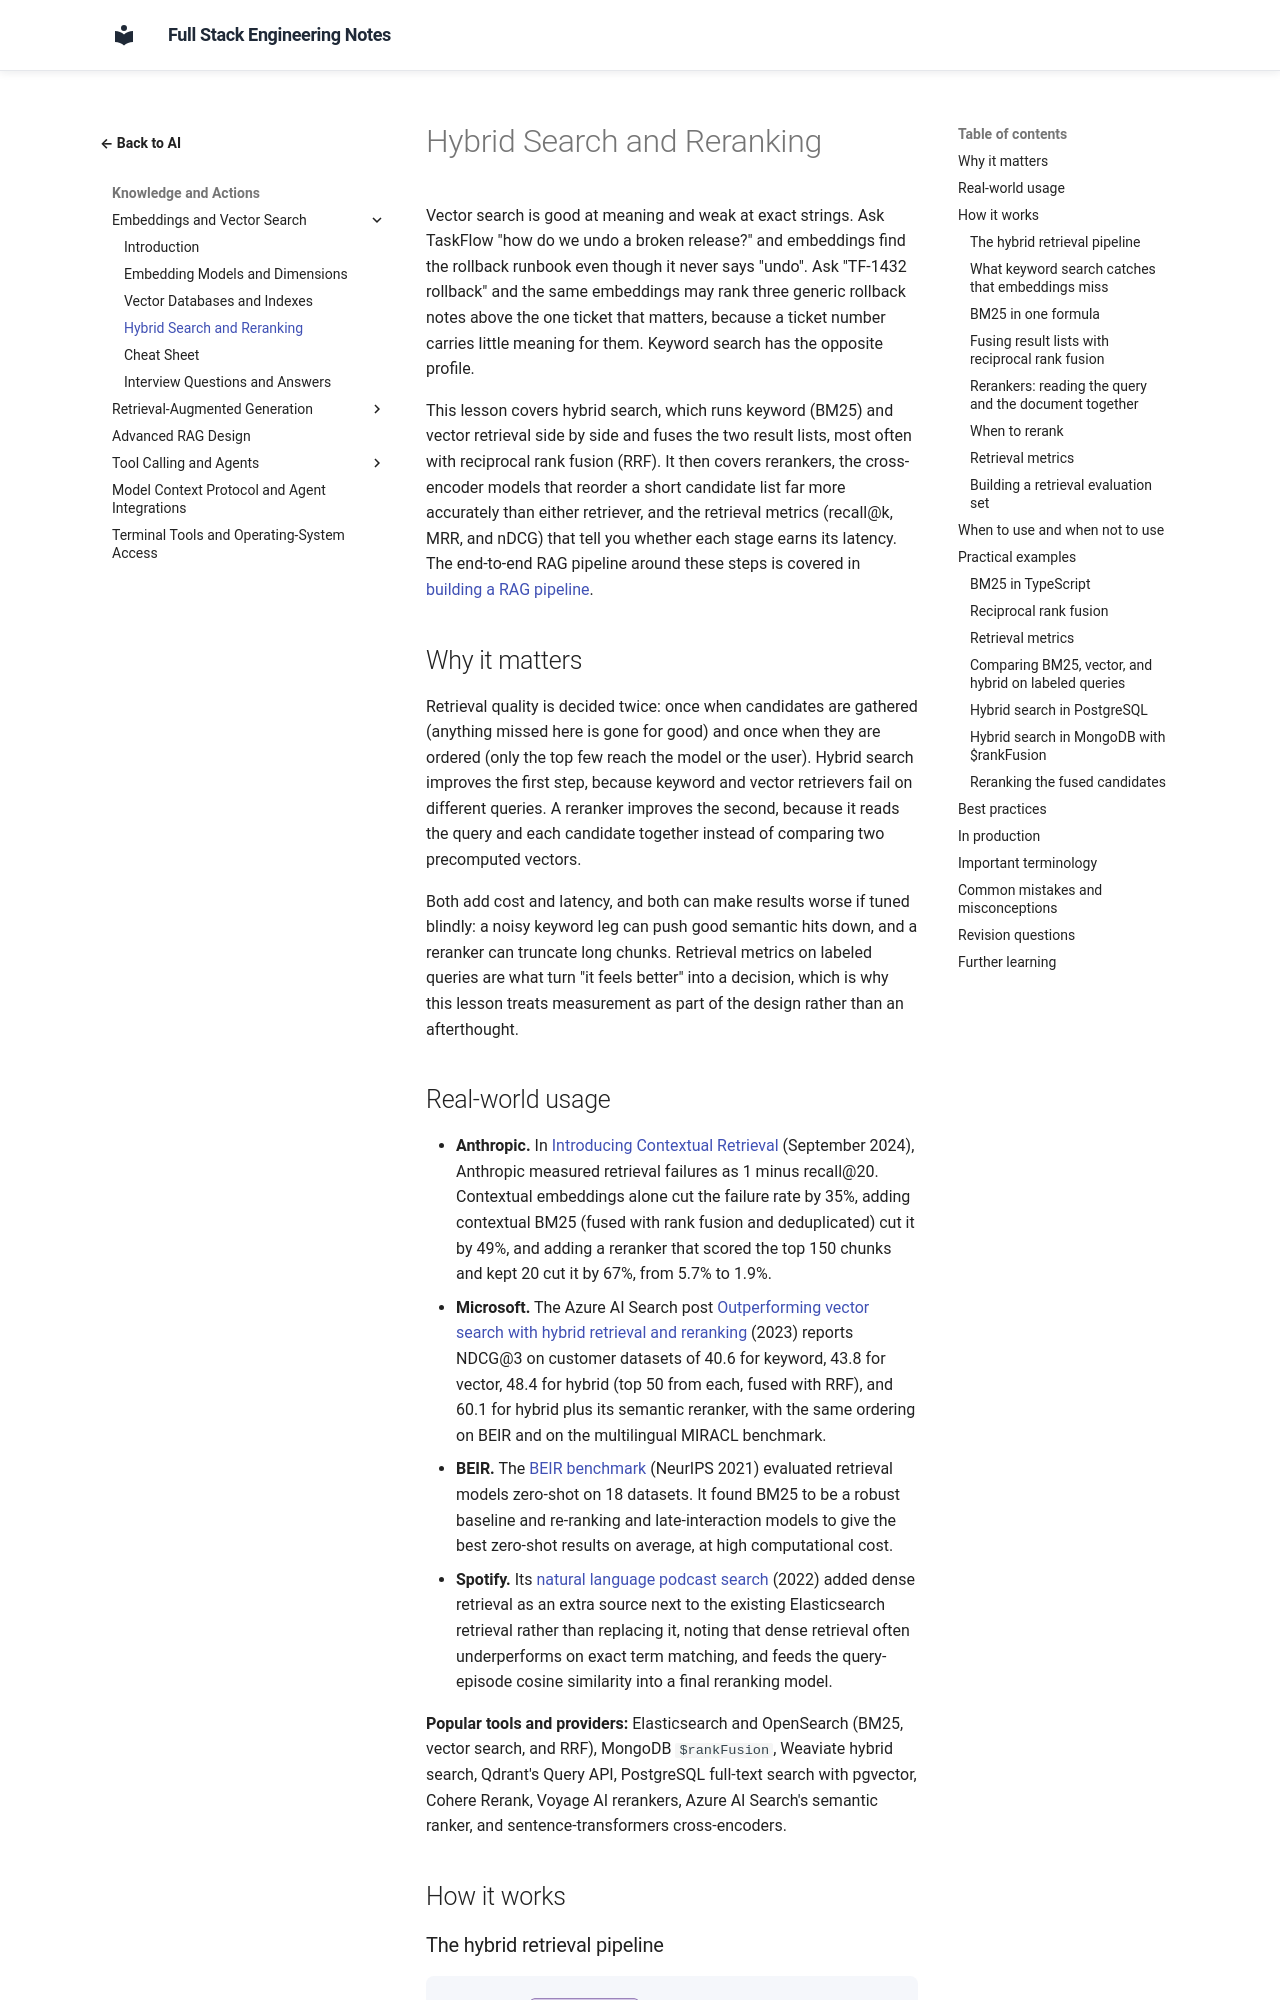

repository: murthy-satti/fullstack-notes · page: 06-ai-and-machine-learning/embeddings-and-vector-search/hybrid-search-and-reranking/index.html · generator: mkdocs

# Hybrid Search and Reranking

Vector search is good at meaning and weak at exact strings. Ask TaskFlow
"how do we undo a broken release?" and embeddings find the rollback
runbook even though it never says "undo". Ask "TF-1432 rollback" and the
same embeddings may rank three generic rollback notes above the one
ticket that matters, because a ticket number carries little meaning for
them. Keyword search has the opposite profile.

This lesson covers hybrid search, which runs keyword (BM25) and vector
retrieval side by side and fuses the two result lists, most often with
reciprocal rank fusion (RRF). It then covers rerankers, the cross-encoder
models that reorder a short candidate list far more accurately than
either retriever, and the retrieval metrics (recall@k, MRR, and nDCG)
that tell you whether each stage earns its latency. The end-to-end RAG
pipeline around these steps is covered in
[building a RAG pipeline](../retrieval-augmented-generation/building-a-rag-pipeline.md).

## Why it matters

Retrieval quality is decided twice: once when candidates are gathered
(anything missed here is gone for good) and once when they are ordered
(only the top few reach the model or the user). Hybrid search improves
the first step, because keyword and vector retrievers fail on different
queries. A reranker improves the second, because it reads the query and
each candidate together instead of comparing two precomputed vectors.

Both add cost and latency, and both can make results worse if tuned
blindly: a noisy keyword leg can push good semantic hits down, and a
reranker can truncate long chunks. Retrieval metrics on labeled queries
are what turn "it feels better" into a decision, which is why this lesson
treats measurement as part of the design rather than an afterthought.
